Run: headless pygame with SDL's dummy video driver; simulated clock (each Clock.tick advances the game by its frame time, no real sleeping); random seed 0; keys injected as events and as key.get_pressed() state; mouse plan: one left click at the window centre at the start of phase 2, then a move to the lower-right quarter at the start of phase 3.
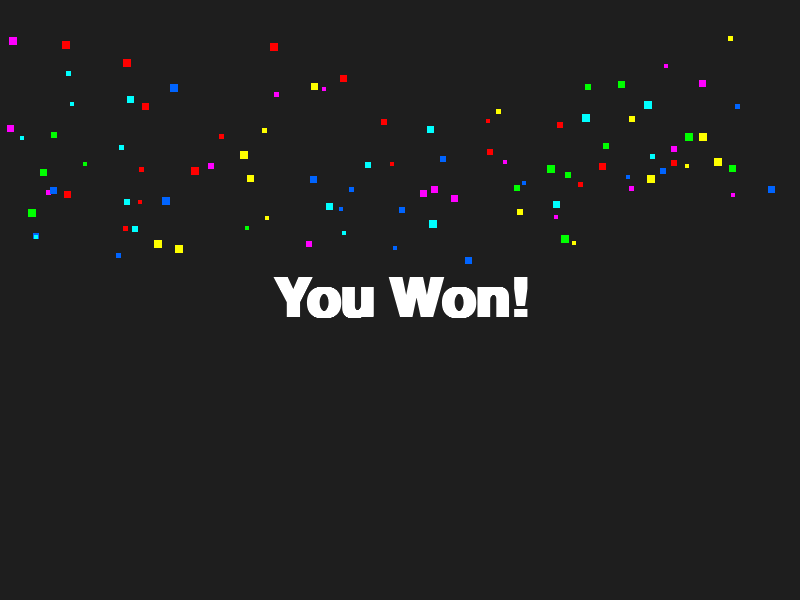
Frame 1 of 1 · flips 1–60 · no input

The pygame program that drew these frames:

# !!! importujte si pyGame pred spustenim !!!
import pygame  # Importuje pygame knižnicu, ktorá sa používa na vytváranie hier a grafických aplikácií.
import random
import sys  # Importuje knižnicu sys na manipuláciu so systémovými operáciami, ako je ukončenie programu.

class Graphics:

    # Konštanty pre hru
    CELL_SIZE = 100  # Veľkosť jednej bunky na mriežke (100x100 px)
    RADIUS = CELL_SIZE // 2 - 5  # Polomer pre vykreslenie žetónov (rádovo o 5 px menší než polomer bunky)

    BG_COLOR = (0, 0, 139)  # Tmavo modrá farba pozadia
    EMPTY_COLOR = (220, 220, 220)  # Svetlo šedá farba pre prázdne polia
    PLAYER_COLORS = [(0, 0, 255), (255, 0, 0)]  # Farby hráčov: Modrá a Červená (RGB)

    def __init__(self, rows, cols):
        pygame.init()  # Inicializuje Pygame knižnicu.

        self.rows = rows  # Nastaví počet riadkov na doske.
        self.cols = cols  # Nastaví počet stĺpcov na doske.
        width = cols * self.CELL_SIZE  # Šírka obrazovky (šírka všetkých stĺpcov).
        height = (rows + 1) * self.CELL_SIZE  # Výška obrazovky (výška všetkých riadkov + jeden riadok na názov).

        self.screen = pygame.display.set_mode((width, height))  # Nastaví veľkosť okna na obrazovke.
        pygame.display.set_caption("Connect 4")  # Nastaví názov okna na "Connect 4".
        self.board = [[0 for _ in range(self.cols)] for _ in range(self.rows)]  # Inicializuje prázdnu dosku (všetky hodnoty 0).
        self.running = True  # Premenná, ktorá kontroluje, či hra stále beží.

        self.WIDTH, self.HEIGHT = 800, 600
        self.screen = pygame.display.set_mode((self.WIDTH, self.HEIGHT))
        self.clock = pygame.time.Clock()
        self.font = pygame.font.SysFont("Arial", 80, bold=True)

    def draw_board(self):
        """Vykreslí hraciu plochu."""
        self.screen.fill(self.BG_COLOR)  # Vyplní obrazovku tmavo modrou farbou (pozadie).
        for row in range(self.rows):  # Pre každý riadok na doske.
            for col in range(self.cols):  # Pre každý stĺpec na doske.
                # Ak je pole prázdne (0), použije sa farba EMPTY_COLOR, inak sa použije farba hráča.
                color = self.EMPTY_COLOR if self.board[row][col] == 0 else self.PLAYER_COLORS[self.board[row][col] - 1]
                # Vykreslí žetón (kruh) na danú pozíciu (row, col) s vybranou farbou.
                pygame.draw.circle(self.screen, color, (
                    col * self.CELL_SIZE + self.CELL_SIZE // 2,  # X pozícia (stĺpec * veľkosť bunky + polovičná veľkosť).
                    (row + 1) * self.CELL_SIZE + self.CELL_SIZE // 2),  # Y pozícia (riadok * veľkosť bunky + polovičná veľkosť).
                    self.RADIUS)  # Polomer pre vykreslenie žetónu.
        pygame.display.update()  # Aktualizuje obrazovku, aby sa vykreslili všetky zmeny.

    def animate_fall(self, col, row, current_player):
        """Animuje pád žetónu do daného stĺpca a riadku."""
        # X pozícia, kde bude žetón spadávať (stĺpec * veľkosť bunky + polovičná veľkosť).
        x = col * self.CELL_SIZE + self.CELL_SIZE // 2
        # Počiatočná Y pozícia (na začiatku nad doskou).
        y_start = self.CELL_SIZE // 2
        # Konečná Y pozícia (na riadku, kam žetón spadne).
        y_end = (row + 1) * self.CELL_SIZE + self.CELL_SIZE // 2

        # Animácia pádu (posúvanie žetónu po Y osi).
        for y in range(y_start, y_end, 10):  # Posúvanie žetónu o 10 px.
            self.draw_board()  # Vykreslí dosku, aby sa žetóny zobrazovali.
            pygame.draw.circle(self.screen, self.PLAYER_COLORS[current_player - 1], (x, y), self.RADIUS)  # Vykreslí žetón na novej pozícii.
            pygame.display.update()  # Aktualizuje obrazovku.
            pygame.time.delay(10)  # Zastaví na 10 ms pre efekt pádu.

        # Po dokončení animácie nastaví žetón na správnu pozíciu na doske.
        self.board[row][col] = current_player
        self.draw_board()  # Vykreslí dosku po páde žetónu.

    def winAnimation(self):
        # Create confetti particles as dictionaries
        confetti_list = []
        for _ in range(100):
            confetti = {
                "x": random.randint(0, self.WIDTH),
                "y": random.randint(-100, -10),
                "size": random.randint(4, 8),
                "color": random.choice([
                    (255, 0, 0), (0, 255, 0), (0, 100, 255),
                    (255, 255, 0), (255, 0, 255), (0, 255, 255)
                ]),
                "speed": random.uniform(2, 5),
                "angle": random.uniform(-0.1, 0.1)
            }
            confetti_list.append(confetti)

        running = True
        while running:
            self.clock.tick(60)
            self.screen.fill((30, 30, 30))

            for event in pygame.event.get():
                if event.type == pygame.QUIT:
                    running = False
                if event.type == pygame.KEYDOWN or event.type == pygame.MOUSEBUTTONDOWN:
                    running = False

            # Update & draw each confetti particle
            for c in confetti_list:
                c["y"] += c["speed"]
                c["x"] += c["angle"]
                pygame.draw.rect(self.screen, c["color"], (c["x"], c["y"], c["size"], c["size"]))

            # Draw "You Won" text
            text = self.font.render("You Won!", True, (255, 255, 255))
            text_rect = text.get_rect(center=(self.WIDTH // 2, self.HEIGHT // 2))
            self.screen.blit(text, text_rect)

            pygame.display.flip()

if __name__ == "__main__":  # Ak sa súbor spustí priamo.
    game = Graphics(6, 7)  # Vytvorí nový objekt triedy Graphics (6 riadkov, 7 stĺpcov, začína hráč 1).
    game.winAnimation()
